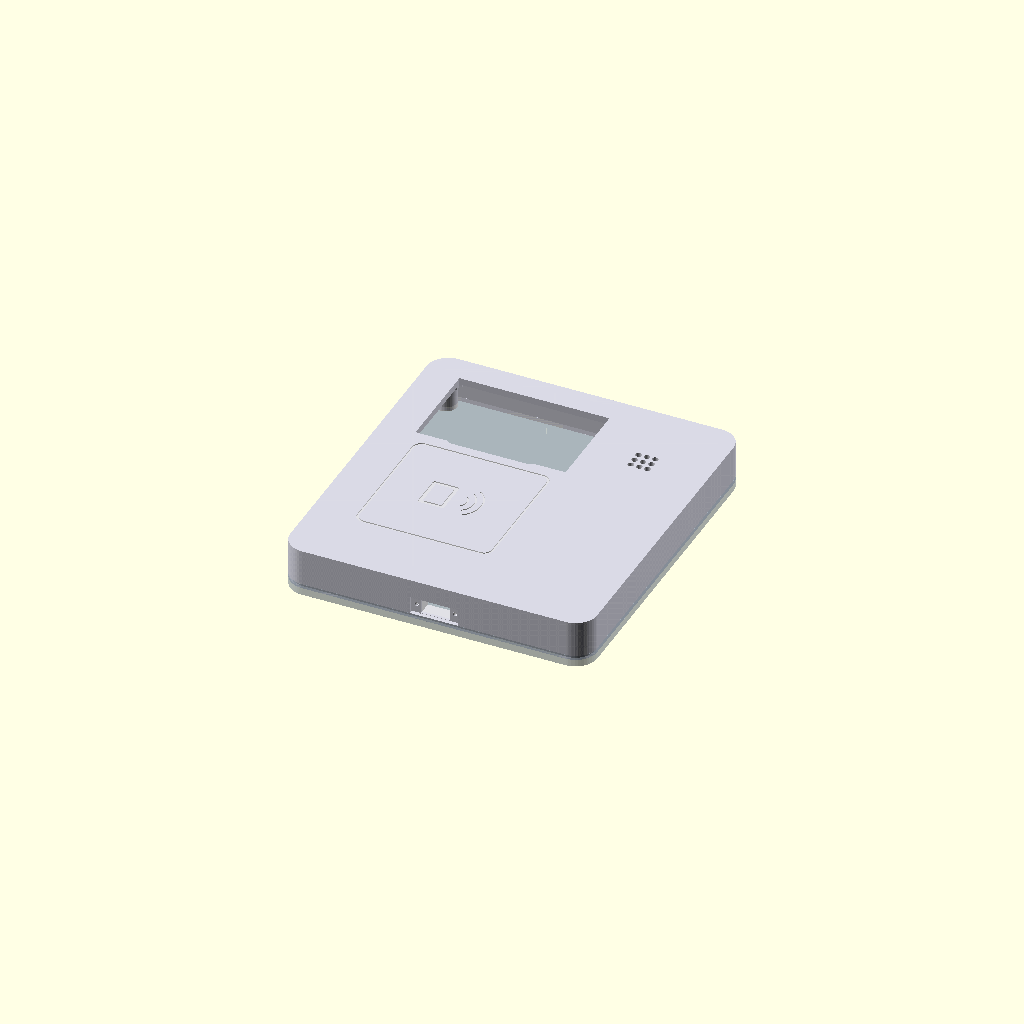
Cell 1: rendered with the file's own defaults.
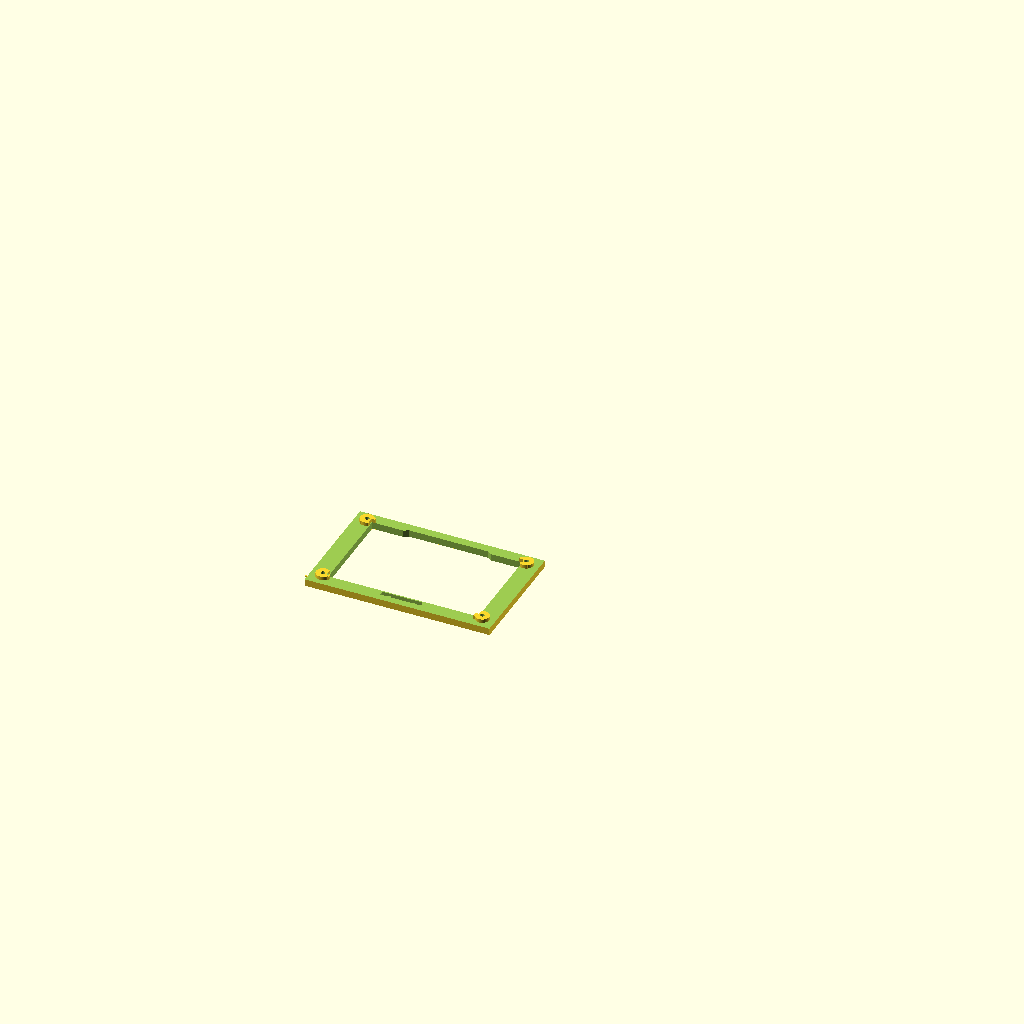
Cell 2 — part set to "oled_fit_test", the other parameters unchanged.
The same orthographic view direction (rotation 55°, 0°, 25°; colour scheme Cornfield) for every cell, with the view re-fitted per cell, so scale and position can differ between cells.
Source of the model, bpi_rfid_timeclock_v8_34_two_piece.scad:
// v8.34: internal blind M2x5 OLED fasteners and outward-facing (into cavity)
// raised 1.2mm version identification; no exterior OLED screw holes.
// RFID TIME CLOCK v8.29: overall depth 20 mm (previously 25 mm).
// Maintains USB-C PCB flush seat and OLED geometry from v8.28.
// v8.27: OLED aperture TOP edge raised 1.0 mm; bottom contour and mounting unchanged.
// v8.24: Caliper width 62.2 mm; 13 mm outer bottom flats, 2.2 mm sloped segments at 30 degrees, centre flat computed.
// v8.23: OLED bottom chamfers begin 13mm inward from each outside horizontal edge; 1mm vertical rise.
// v8.22: OLED bottom chamfers are only 1mm high, not 13mm.
// v8.21: OLED glass measured 62.3 x 39mm, lower chamfers begin 13mm above bottom and bottom flat 40mm. 0.2mm perimeter clearance.
// v8.20: angled OLED edges 1mm inward each; central bottom edge 1mm down.
// v8.19: OLED lower central horizontal edge raised 2mm; 30-degree transitions recalculated.
// v8.17: USB-C external connector opening now matches kid clock 12.2 x 7.0 mm.
// v8.16: two horizontally spaced wall-mount keyholes, both retaining vertically.
// v8.14: trim ALL corner support material to the exact rounded exterior footprint.
// v8.13: wall-rooted corner ramps grow inward layer by layer without floating islands.
// v8.12: compact circular tapered corner bosses retain kid-clock screw geometry.
// v8.11: kid-clock v3.26 lid fastening system: tapered corner mounts, blind stepped pilots and countersunk 3mm cover holes.
// v8.10: match USB-C screw bores to kid-clock v3.26 1.8mm M2 pilot; 16mm spacing preserved.
// v8.8 two-piece adaptation of supplied v8.7 source. Front and cover only.
// v8.18: Both lower OLED 30-degree edges moved inward 2mm, angle unchanged.
// v8.6: align OLED board corner seats and screw holes to same datum; PCB 71.13 x 43.57.
// v8.5: OLED L seats use a symmetric 0.5mm PCB inset; screw holes remain on exact measured centres.
// v8.4: Replace OLED L-shaped spacers with four 1mm-high L-shaped PCB corner seats.
// v8.2: OLED lower slant starts 1.5mm inward on each side, preserving 30deg and 1.6mm height.
// v7.9: OLED M2.5 holes +1.5mm in Y; top-centre solder relief 17x2x2.4mm.
// v7.8: buzzer fins are full-height at the post and taper down to the front skin.
// v7.7: previous buzzer fin orientation (reversed in v7.8).
// v7.4: OLED lower-edge transitions at 30 degrees from horizontal.
// v7.3: Earlier OLED lower-edge transitions were 70 degrees.
// v7.2: 6mm outward extension of RFID engraving beyond the 45mm antenna reference.
// v6.9: Initial OLED lower step transitions used 45-degree ramps.
// v6.7: OLED lower punch-out stepped: central 38mm full height, outer lower corners rise 1.6mm.
// v6.6: OLED PCB 71.25 x 44; raised-glass punch-out 63.4 x 40.6 square.
// v6.5: buzzer posts extend 11 mm from inner front face; front/middle split lowered to retain full length.
// v6.4: front/middle split lowered so buzzer posts remain 10 mm above inner face.
// v6.3: RFID tails match buzzer Z taper (unmirrored kid_gusset).
// v6.0: fix buzzer tail Z taper, broad at front skin; upper tail up, lower tail down.
// v3.0: buzzer retaining holes and clamp updated to 30 mm centre-to-centre.
/* v2.2 reviews kid-clock USB-C PCB mounting cradle and bottom-facing connector port.
   Dimensions match mk-piclock-kids-v3_47-recess-roof-fix-6.scad.
   Verify connector orientation and BPI GPIO wire routing physically.
*/
/*
 BPI-M2 Zero RFID timeclock wall enclosure v8.24
 Units: mm. Parametric, printable starting point, NOT dimensionally verified.
 Assembly: two printable enclosure pieces: integrated front and removable rear cover.
 Select part="front", "back", "assembly", "layout", or "buzzer_clamp".

 Verify physical boards and connector orientations before printing.
 OLED board measured 71.25 x 44 with measured hole pitch 66.5 x 39.5, RC522 nominal 59.44 x 39.89.
 BPI mount reuses proven kid-clock hole spacing and screw pilot geometry.
 OLED hole spacing and 2.9mm glass protrusion measured; OLED centre offset still unverified. RC522 hole centers estimated from supplied dimensioned perspective drawing.
 RC522 standoff height 3.5mm; adjust after measuring components.
*/
$fn = 48;
part = "assembly"; // [front,back,assembly,oled_fit_test,buzzer_clamp,layout]
// v5.9: buzzer M2 posts increased to 10 mm; hole spacing and clamp unchanged.
// v7.6: rear-plate passive ventilation slots aligned with BPI.
// v8.30: exterior USB-C PCB pocket, 1.7mm deep, solid internal support block.
// v5.6: integrate USB-C cradle into the middle-wall print floor, not suspended above it.
// v5.4: kid-clock recessed USB-C PCB pocket and full perimeter support rail.
// v5.1: front OLED skin 2.9 mm, PCB seats directly on inner face for flush glass.
// v5.0: reverse OLED/RC522/buzzer post gusset taper so the broad end joins the skin.
// v4.9: all four BPI posts use identical M2 pilots; removed locating peg.
// v4.8: correct BPI tails to taper toward free end; broad at front skin.
// v4.6: RC522 moved upward 10 mm with its standoffs and front tap-zone marking.
// v4.5: overlapping perimeter skirts reduce light escape at both plate seams.
// v4.4: BPI centre exactly midway between lower buzzer M2 hole and inner bottom wall.
// v3.6: buzzer centre vertically aligned with OLED.
// v3.5: BPI, RC522, OLED gusset tails extend outward horizontally from each PCB centre.
// OLED uses front-installed M2 screws with internal nuts.
// OLED glass protrusion measured at 2.9mm above PCB, plus 0.4mm clearance.
// No touch sensor, recess or touch screw holes.
flat_cap_h = 0;

W = 128;
H = 140;
D = 20; // v8.29 reduced overall depth; physical connector clearance requires checking
corner = 9;
wall = 2.8;
front_skin = 2.9; // OLED glass rises 2.9 mm above its PCB, flush with outside
fit = 0.35;

// Location coordinates (front view: x left/right, y down/up).
oled_y = 38; // preserves 10.25mm top PCB clearance in shorter case
oled_x = -18;
// RC522 is centred under the OLED, leaving a clear wiring corridor.
rfid_x = oled_x;
rfid_y = -18; // raised 10 mm from v4.5; RFID standoffs and front marking follow
// BPI runs vertically below the buzzer, to the right of the RC522.
bpi_x = 38;
bpi_rotation = 90; // Rotate PCB footprint and all four mount positions together
buzzer_x = 37;
buzzer_y = oled_y; // align buzzer centre vertically with OLED centre

// Provisional electronics envelope sizes, editable after measuring parts.
oled_board_w=71.13; oled_board_h=43.57;
// Measured physical OLED glass profile (not its PCB):
// 13mm outer lower flats; 2.2mm sloped lengths at 30 degrees;
// central lower flat is derived, not guessed.
oled_glass_w = 62.2;
oled_glass_h = 39;
oled_outer_flat_w = 13;
oled_slope_length = 2.2;
oled_slope_angle = 30;
oled_slope_run = oled_slope_length*cos(oled_slope_angle);
oled_glass_chamfer_h = oled_slope_length*sin(oled_slope_angle); // 1.1mm vertical
oled_glass_bottom_flat_w = oled_glass_w - 2*(oled_outer_flat_w + oled_slope_run); // ~32.39mm
oled_glass_clearance = 0.2; // XY clearance per edge
oled_view_w = oled_glass_w + 2*oled_glass_clearance;
oled_view_h = oled_glass_h + 2*oled_glass_clearance;
oled_view_bottom_flat_w = oled_glass_bottom_flat_w + 2*oled_glass_clearance;
oled_view_chamfer_h = oled_glass_chamfer_h;
oled_opening_top_extra = 1.0; // adds clearance ONLY above the glass
assert(oled_glass_bottom_flat_w > 0, "OLED profile exceeds total glass width");
rfid_board_w=59.44; rfid_board_h=39.89;
// Narrow, shallow engraved RFID tap-zone outline extended 6mm outside the 45mm reference.
// No through-cut: maintains front plastic above the antenna.
rfid_tap_zone_w = 45;
rfid_tap_zone_h = 45;
rfid_art_margin = 6; // outward extension from nominal 45mm antenna area
rfid_mark_w = rfid_tap_zone_w+2*rfid_art_margin;
rfid_mark_h = rfid_tap_zone_h+2*rfid_art_margin;
rfid_mark_radius = 4;
rfid_mark_line = 0.9;       // FDM-friendly narrow line, ~2 lines on a 0.4 mm nozzle
rfid_mark_depth = 0.45;    // shallow engraving; no support required

bpi_board_w=65; bpi_board_h=30;

// BPI mounting geometry reused from kid-clock case
// Board: 65x30, holes measured from bottom-left: (3.5,3.5), (61.5,3.5),
// (3.5,26.5), (61.5,26.5). Centers = 58x23 mm.
bpi_holes = [[3.5,3.5],[61.5,3.5],[3.5,26.5],[61.5,26.5]];
bpi_standoff_h = 6;
bpi_standoff_od = 5.8;
bpi_standoff_pilot_d = 1.8;
fdm_layer_h = 0.24; // kid-clock rounded tapered-gusset tip
bpi_gusset_h = 4.5;
bpi_gusset_w = 1.6;
bpi_gusset_len = 6;

// RC522 measured mounting pattern (October 2026).
// 34.5mm row near IC (bottom), 25mm opposite row (top), 37.5mm between row centres.
// Both rows centred on PCB X axis. Narrow row is at PCB top in this layout.
// The board-edge placement is centred provisionally; physical verification advised.
rfid_near_ic_span = 34.5;
rfid_far_ic_span = 25.0;
rfid_row_span = 37.5;
rfid_row_y_top = (rfid_board_h - rfid_row_span)/2;
rfid_row_y_bottom = (rfid_board_h + rfid_row_span)/2;
rfid_holes_from_top_left = [
    [(rfid_board_w-rfid_far_ic_span)/2, rfid_row_y_top],
    [(rfid_board_w+rfid_far_ic_span)/2, rfid_row_y_top],
    [(rfid_board_w-rfid_near_ic_span)/2, rfid_row_y_bottom],
    [(rfid_board_w+rfid_near_ic_span)/2, rfid_row_y_bottom]
];
// Convert PCB upper-left X-right/Y-down coordinates to enclosure XY.
function rfid_xy(p) = [rfid_x+p[0]-rfid_board_w/2, rfid_y+rfid_board_h/2-p[1]];
// Convert a PCB hole measured from its bottom-left into the enclosure XY,
// rotating around PCB centre. Rotation is applied equally to the preview.
function bpi_xy(p) = [
    bpi_x + (p[0]-bpi_board_w/2)*cos(bpi_rotation) - (p[1]-bpi_board_h/2)*sin(bpi_rotation),
    bpi_y + (p[0]-bpi_board_w/2)*sin(bpi_rotation) + (p[1]-bpi_board_h/2)*cos(bpi_rotation)
];

// SSD1309 mounting-hole spacing measured by owner (X=66.5, Y=39.5 mm).
// Assumes symmetrical placement about display PCB centre; verify PCB centre offset.
oled_corner_seat_h = 1.5; // same PCB support plane as internal M2 screw bosses
oled_fit_fudge = 0.5; // edge clearance, same at all four corners
// One common PCB/hole datum: preserves the measured +1.5mm hole shift.

oled_corner_leg_x = 5.0;
oled_corner_leg_y = 4.0;
oled_corner_leg_width = 1.1;
oled_hole_y_shift = 1.5; // preserved mounting datum shift
oled_pcb_y = oled_y + oled_hole_y_shift;
oled_solder_relief_w = 17;
oled_solder_relief_h = 2;
oled_solder_relief_depth = 2.4; // from rear/inside surface into front skin
oled_solder_relief_y = oled_pcb_y + oled_board_h/2 - oled_solder_relief_h/2;
oled_hole_span_x = 66.5; // measured centre-to-centre, October 2026
 oled_hole_span_y = 39.5; // measured centre-to-centre, October 2026
module_post_d = 5.8;
// OLED attaches from the open back using four M2 x 5mm self-tapping screws.
// Preserve the measured four mounting centres and seat the PCB on 1.5mm
// internal supports. The window and PCB XY position are unchanged.
// A typical 1.6mm PCB leaves 3.4mm of the 5mm screw in the pilot.
// The blind hole stops >=0.5mm short of the outer face.
oled_glass_protrusion_h = 2.9;
module_post_height = 0;
oled_screw_length = 5.0;
oled_pcb_thickness_nominal = 1.6;
oled_mount_boss_d = 5.8;
oled_mount_boss_h = oled_corner_seat_h;
oled_mount_pilot_d = 1.8;
oled_mount_pilot_depth = oled_screw_length - oled_pcb_thickness_nominal + 0.1;
assert(oled_mount_pilot_depth <= oled_mount_boss_h+front_skin-0.5,
       "OLED M2 pilot must not break through front face");
rfid_standoff_h = 3.5; // RC522 standoff height (unchanged)
module_pilot_d = 1.8; // M2 self tapping, matched kid-clock
buzzer_diameter = 22.6; // confirm buzzer dimensions before print
buzzer_ring_h = 5; // circular locating surround height measured from inner front face
buzzer_mount_span = 30; // measured centre-to-centre M2 spacing
bpi_y = ((buzzer_y - buzzer_mount_span/2) + (-H/2 + wall))/2; // midpoint of lower buzzer screw and inside bottom wall
buzzer_post_h = 10; // 10 mm above inside front face; both M2 posts

// USB-C breakout: board mounted VERTICALLY in XZ, socket faces DOWN (-Y).
// Front of clock is +Z; rear (wall) is -Z. No connector points toward wall.
// Board envelope and mounting pattern follow kid-clock USB-C breakout.
usb_c_panel_w = 20;       // Kid-clock USB-C PCB width
usb_c_panel_h = 7;        // Kid-clock PCB height in upright XZ plane
usb_c_panel_depth = 2.2; // Historical kid-clock pocket dimension (reference)
usb_c_pcb_thickness = 1.7; // PCB is recessed INTO the OUTSIDE bottom face
usb_c_recess_fudge = 0.25;
usb_c_hole_span = 16;
usb_c_mount_pilot_d = 1.8;
usb_c_screw_clearance_d = 1.8;
usb_c_face_recess_d = 0;
usb_c_face_fudge = 0.4;
usb_c_support_rail_w = 1.4;
usb_c_support_end_w = 1.4;
usb_c_support_rail_h = 5.0;
usb_c_header_cutout_w = 12.2;
usb_c_port_h = 7.0;
usb_c_x = 0;
usb_c_z = 8.5;
usb_c_wall_outer_y = -H/2;
usb_c_wall_inner_y = usb_c_wall_outer_y + wall;
// Board is inserted FROM OUTSIDE. Its visible face is flush at the outer wall.
// The pocket floor is 1.7mm INSIDE that outer face, NOT inside the housing.
usb_c_mount_y = usb_c_wall_outer_y + usb_c_pcb_thickness;
usb_c_block_inside = 5.0; // solid reinforcement protruding into case behind wall
usb_c_block_end_y = usb_c_wall_inner_y + usb_c_block_inside;
usb_c_pilot_depth = 5.0; // blind pilot from recessed PCB seat into solid block
usb_c_port_z = usb_c_z - usb_c_port_h/2;

module rounded2(w,h,r){
    offset(r=r) square([w-2*r,h-2*r],center=true);
}
module rr(w,h,z,r){linear_extrude(height=z) rounded2(w,h,r);}
// The wider-spaced hole row is the bottom reference edge of the 45mm antenna square.
// The square extends upwards from that row; the RC522 screw mounts do not move.
rfid_wide_hole_y = rfid_xy(rfid_holes_from_top_left[2])[1];
rfid_mark_centre_y = rfid_wide_hole_y + rfid_tap_zone_h/2;
// Engraved RFID/card symbol, centred inside the enlarged outline.
// All features are solid 2D strokes cut 0.45 mm into the exterior surface.
rfid_icon_line = 0.65;
rfid_icon_card_w = 11;
rfid_icon_card_h = 15;
module rfid_icon_arc(r,th,a0,a1){
    steps = 28;
    polygon(points=concat(
        [for(i=[0:steps]) [(r+th/2)*cos(a0+(a1-a0)*i/steps),
                              (r+th/2)*sin(a0+(a1-a0)*i/steps)]],
        [for(i=[steps:-1:0]) [(r-th/2)*cos(a0+(a1-a0)*i/steps),
                                (r-th/2)*sin(a0+(a1-a0)*i/steps)]]));
}
module rfid_icon_2d(){
    // Small contactless card on left, three outward-facing radio waves on right.
    translate([-6,0]) difference(){
        offset(r=1) square([rfid_icon_card_w-2,rfid_icon_card_h-2],center=true);
        offset(r=0.05) square([rfid_icon_card_w-2-2*rfid_icon_line,
                               rfid_icon_card_h-2-2*rfid_icon_line],center=true);
    }
    for(r=[4,7,10])
        translate([2,0]) rfid_icon_arc(r,rfid_icon_line,-55,55);
}
module rfid_mark(){
    // Recessed 57mm outline centred on nominal 45mm antenna square.
    // 6mm extension beyond each edge of that reference area.
    translate([rfid_x,rfid_mark_centre_y,D-rfid_mark_depth])
        linear_extrude(height=rfid_mark_depth+0.10)
            difference(){
                rounded2(rfid_mark_w,rfid_mark_h,rfid_mark_radius);
                rounded2(rfid_mark_w-2*rfid_mark_line,
                         rfid_mark_h-2*rfid_mark_line,
                         rfid_mark_radius-rfid_mark_line);
            }
}

// Three bottom flats and two 30-degree transitions. The 0.2mm perimeter
// allowance is added to outer silhouette without changing feature lengths.
module oled_stepped_window_cut() {
    x0 = oled_x - oled_view_w/2;
    x1 = oled_x + oled_view_w/2;
    y0 = oled_y - oled_view_h/2;
    y1 = oled_y + oled_view_h/2 + oled_opening_top_extra;
    z0 = D - front_skin - 0.1;
    depth = front_skin + flat_cap_h + 0.4;
    left_start = x0 + oled_outer_flat_w;
    left_centre = left_start + oled_slope_run;
    right_start = x1 - oled_outer_flat_w;
    right_centre = right_start - oled_slope_run;
    translate([0,0,z0])
        linear_extrude(height=depth)
            polygon(points=[
                [x0,y1], [x1,y1],
                [x1,y0+oled_view_chamfer_h],
                [right_start,y0+oled_view_chamfer_h],
                [right_centre,y0],
                [left_centre,y0],
                [left_start,y0+oled_view_chamfer_h],
                [x0,y0+oled_view_chamfer_h]
            ]);
}

// Four PCB-corner L seats, 1mm tall, following measured 71.13 x 43.57mm board.
// The same 0.5mm inward fudge is applied on every PCB edge.
// PCB corners and mounting holes share a centre datum at oled_pcb_y.
// The requested +1.5mm shift is retained for the complete PCB mounting pattern.
// Each L stays inside the PCB footprint, at the outer corner. The narrow
// strips leave the raised glass cutout and top-centre solder relief open.
module oled_l_corner_seat(sx, sy) {
    // Equal offsets from the same PCB datum used for the hole pattern.
    px = oled_x + sx*(oled_board_w/2 - oled_fit_fudge);
    py = oled_pcb_y + sy*(oled_board_h/2 - oled_fit_fudge);
    translate([px,py,D-front_skin-oled_corner_seat_h])
        union() {
            translate([sx < 0 ? 0 : -oled_corner_leg_x,
                       sy < 0 ? 0 : -oled_corner_leg_width, 0])
                cube([oled_corner_leg_x,oled_corner_leg_width,oled_corner_seat_h]);
            translate([sx < 0 ? 0 : -oled_corner_leg_width,
                       sy < 0 ? 0 : -oled_corner_leg_y, 0])
                cube([oled_corner_leg_width,oled_corner_leg_y,oled_corner_seat_h]);
        }
}

// Kid-clock-style half-moon OLED screw seats.
// The opening-side arc is relieved against the exact OLED glass silhouette.
// Screw centres, M2 pilots, and PCB support plane remain unchanged.
// The relief extends through the boss only, never through the outer face.
oled_boss_glass_clearance = 0.30;
module oled_glass_profile_2d() {
    x0 = oled_x - oled_view_w/2;
    x1 = oled_x + oled_view_w/2;
    y0 = oled_y - oled_view_h/2;
    y1 = oled_y + oled_view_h/2 + oled_opening_top_extra;
    ls = x0 + oled_outer_flat_w;
    lc = ls + oled_slope_run;
    rs = x1 - oled_outer_flat_w;
    rc = rs - oled_slope_run;
    polygon([[x0,y1],[x1,y1],[x1,y0+oled_view_chamfer_h],
             [rs,y0+oled_view_chamfer_h],[rc,y0],
             [lc,y0],[ls,y0+oled_view_chamfer_h],
             [x0,y0+oled_view_chamfer_h]]);
}
module oled_half_moon_mount(cx,cy) {
    translate([0,0,D-front_skin-oled_mount_boss_h])
        linear_extrude(height=oled_mount_boss_h+0.02)
            difference() {
                translate([cx,cy]) circle(d=oled_mount_boss_d);
                offset(delta=oled_boss_glass_clearance) oled_glass_profile_2d();
            }
}

// Face up: front outer surface at z=D; open back at z=0.
module front_shell(){
    difference(){
        union(){
            // Outer shell, relieved from the rear
            difference(){
                rr(W,H,D,corner);
                translate([0,0,-0.1]) rr(W-2*wall,H-2*wall,D-front_skin+0.1,corner-wall);
            }
            // Flat-cap disabled.
            // BPI M2 mounts on the inner face, accessible from the open back
            bpi_mounts();
            usb_c_cradle();
            // Four symmetric 0.5mm-inset L seats support PCB corners and provide 1mm
            // solder clearance; no separate hardware or L-shaped pads.
            for(x=[-1,1],y=[-1,1]) {
                oled_l_corner_seat(x,y);
                // Half-moon screw seat: opening-side material removed, screw enters inside.
                oled_half_moon_mount(
                    oled_x+x*oled_hole_span_x/2,
                    oled_pcb_y+y*oled_hole_span_y/2);
            }
            // RC522: four short M2 standoffs; antenna faces front wall
            for(p=rfid_holes_from_top_left)
                translate([rfid_xy(p)[0],rfid_xy(p)[1],
                           D-front_skin-rfid_standoff_h])
                    kid_post(rfid_standoff_h,module_post_d,2.0, rfid_xy(p)[0] < rfid_x ? 180 : 0);
            // Buzzer: two screw posts plus a separate printed retaining bridge
            for(y=[-1,1])
                translate([buzzer_x,buzzer_y+y*buzzer_mount_span/2,
                           D-front_skin-buzzer_post_h])
                    buzzer_post(buzzer_post_h,5.8,3.0,y < 0 ? 270 : 90);
            // Raised circular buzzer positioning lip, not a solid block
            translate([buzzer_x,buzzer_y,D-front_skin-buzzer_ring_h])
                difference(){
                    cylinder(h=buzzer_ring_h,d=buzzer_diameter+2.2);
                    translate([0,0,-0.1]) cylinder(h=buzzer_ring_h+0.2,d=buzzer_diameter+0.4);
                }

        }
        // Visible RFID tap-zone outline, shallow recessed engraving.
        rfid_mark();
        translate([rfid_x,rfid_mark_centre_y,D-rfid_mark_depth])
            linear_extrude(height=rfid_mark_depth+0.10) rfid_icon_2d();
        // Window
        oled_stepped_window_cut();
        // Buzzer vents
        for(x=[-1:1],y=[-1:1])
            translate([buzzer_x+x*3.5,buzzer_y+y*3.5,D-front_skin-0.1]) cylinder(h=front_skin+flat_cap_h+0.4,d=2.6);
        // Rear-face pocket for raised solder joints at top centre of OLED PCB.
        // The 1mm L seats also separate PCB solder from this face.
        // Stop 0.5mm short of outside face (2.9mm skin - 2.4mm pocket).
        translate([oled_x-oled_solder_relief_w/2,
                   oled_solder_relief_y-oled_solder_relief_h/2,
                   D-front_skin-0.01])
            cube([oled_solder_relief_w,oled_solder_relief_h,
                  oled_solder_relief_depth+0.01]);
        // Four INTERNAL blind M2 pilots, same PCB centre positions.
        // Exterior face remains unpierced. Designed for M2 x 5mm screws.
        for(x=[-1,1],y=[-1,1]) {
            translate([oled_x+x*oled_hole_span_x/2,
                       oled_pcb_y+y*oled_hole_span_y/2,
                       D-front_skin-oled_mount_boss_h-0.05])
                cylinder(h=oled_mount_pilot_depth+0.05,
                         d=oled_mount_pilot_d);
        }
        // RC522 blind M2 pilots, from open back through posts only.
        // Do not pierce the outer RFID-facing wall.
        for(p=rfid_holes_from_top_left)
            translate([rfid_xy(p)[0],rfid_xy(p)[1],
                       D-front_skin-rfid_standoff_h-0.05])
                cylinder(h=rfid_standoff_h+1.45,d=module_pilot_d);
        for(y=[-1,1])
            translate([buzzer_x,buzzer_y+y*buzzer_mount_span/2,
                       D-front_skin-buzzer_post_h-0.05])
                cylinder(h=buzzer_post_h-0.9,d=module_pilot_d);
        // Downward USB-C breakout, bottom wall exit and blind M2 supports.
        usb_c_port_opening();
        usb_c_cradle_voids();
    }
}

// USB-C breakout PCB sits in a shallow pocket in the EXTERIOR bottom wall.
// Behind that pocket is a solid internal strengthening block, tied to the
// bottom wall and growing continuously from the front face during printing.
module usb_c_cradle(){
    block_w = usb_c_panel_w + 2*usb_c_support_end_w;
    translate([usb_c_x-block_w/2,
               usb_c_wall_inner_y-0.25,
               split_back_z])
        cube([block_w,
              usb_c_block_end_y-(usb_c_wall_inner_y-0.25),
              D-front_skin-split_back_z]);
}
module usb_c_cradle_voids(){
    // EXTERIOR pocket: remove exactly the PCB thickness from the outside
    // surface inward. PCB sits flush with the case bottom, NOT inside face.
    translate([usb_c_x-(usb_c_panel_w+usb_c_recess_fudge)/2,
               usb_c_wall_outer_y-0.1,
               usb_c_z-(usb_c_panel_h+usb_c_recess_fudge)/2])
        cube([usb_c_panel_w+usb_c_recess_fudge,
              usb_c_pcb_thickness+0.1,
              usb_c_panel_h+usb_c_recess_fudge]);

    // Blind M2 pilots from EXTERIOR PCB pocket floor into solid wall/block.
    for(dx=[-usb_c_hole_span/2,usb_c_hole_span/2])
        translate([usb_c_x+dx,usb_c_mount_y-0.02,usb_c_z])
            rotate([-90,0,0])
                cylinder(h=usb_c_pilot_depth+0.02,
                         d=usb_c_screw_clearance_d);
}
module usb_c_port_opening(){
    // Connector body passage is independent of the external PCB seating pocket.
    translate([usb_c_x-usb_c_header_cutout_w/2,
               usb_c_wall_outer_y-0.2,usb_c_port_z])
        cube([usb_c_header_cutout_w,
              usb_c_block_end_y-usb_c_wall_outer_y+0.4,
              usb_c_port_h]);
}

// Kid-clock v3.47 support concept: rounded hull taper, not rectangular ribs.
// Supports extend toward the inner face and never below the open-back datum.
module kid_gusset(h, length, width, angle){
    rotate([0,0,angle]) hull(){
        cylinder(h=h, d=width, $fn=24);
        translate([length,0,h-fdm_layer_h])
            cylinder(h=fdm_layer_h,d=width,$fn=24);
    }
}
// Tail starts near post centre and points in the specified XY direction.
// For PCB mounts use angle=180 on the left and angle=0 on the right.
module kid_post(h, od, fin_length=3, angle=0){
    union(){
        cylinder(h=h,d=od);
        // Identical Z orientation to buzzer support tails.
        kid_gusset(h,od/2-0.5+fin_length,1.6,angle);
    }
}
// Buzzer gussets: full height at the standoff and tapered toward the skin
// at the outward tail. Local z=0 is the free screw end; z=h is the skin.
module buzzer_post(h, od, fin_length=3, angle=0){
    fin_w = 1.6;
    fin_run = od/2-0.5+fin_length;
    union(){
        cylinder(h=h,d=od);
        rotate([0,0,angle]) hull(){
            // Broad/high end attached to the post.
            cylinder(h=h,d=fin_w,$fn=24);
            // Small foot of the tail is attached directly to the skin.
            translate([fin_run,0,h-fdm_layer_h])
                cylinder(h=fdm_layer_h,d=fin_w,$fn=24);
        }
    }
}
module bpi_mounts(){
    // Four identical M2 self-tapping pilot posts (no locating peg).
    // Same 58 x 23 hole centres, OD 5.8, height 6, tapered rounded fins.
    base_z = D-front_skin-bpi_standoff_h;
    for(i=[0:3]) {
        hx = bpi_xy(bpi_holes[i])[0];
        hy = bpi_xy(bpi_holes[i])[1];
        // Outward from the rotated BPI centre in enclosure X.
        angle = hx < bpi_x ? 180 : 0;
        translate([hx,hy,base_z]) {
            difference(){
                union(){
                    cylinder(h=bpi_standoff_h,d=bpi_standoff_od);
                    // Wide against the front skin, taper toward the free end.
                    // The outer tail stays at skin height, not standoff-tip height.
                    translate([0,0,bpi_standoff_h-bpi_gusset_h])
                        kid_gusset(bpi_gusset_h, bpi_gusset_len,
                                   bpi_gusset_w, angle);
                }
                translate([0,0,-0.05])
                    cylinder(h=5.3,d=bpi_standoff_pilot_d);
            }
        }
    }
}
// The buzzer has no guaranteed mounting holes; screw this bridge onto
// its two M2 standoffs to hold the round housing in the recess.
module buzzer_clamp(){
    difference(){
        union(){
            hull(){
                for(y=[-buzzer_mount_span/2,buzzer_mount_span/2])
                    translate([0,y,0]) cylinder(h=2.4,d=7.5);
            }
        }
        for(y=[-buzzer_mount_span/2,buzzer_mount_span/2])
            translate([0,y,-0.1]) cylinder(h=2.6,d=2.3); // M2 clearance
    }
}
module layout(){
    color([0.75,0.75,0.75,0.35]) front_shell();
    color([0.1,0.15,0.8,0.8]) translate([oled_x,oled_pcb_y,D-front_skin-0.8])
        cube([oled_board_w,oled_board_h,1.6],center=true);
    // Glass height preview: glass extends into the window to the outer surface.
    // This is only a Z-height envelope, not a measured XY glass footprint.
    color([0.05,0.05,0.05,0.6])
        translate([oled_x,oled_y,D-front_skin])
            linear_extrude(height=oled_glass_protrusion_h)
                polygon(points=[
                    [-oled_glass_w/2, oled_glass_h/2],
                    [ oled_glass_w/2, oled_glass_h/2],
                    [ oled_glass_w/2, -oled_glass_h/2 + oled_glass_chamfer_h],
                    [ oled_glass_w/2 - oled_outer_flat_w, -oled_glass_h/2 + oled_glass_chamfer_h],
                    [ oled_glass_bottom_flat_w/2, -oled_glass_h/2],
                    [-oled_glass_bottom_flat_w/2, -oled_glass_h/2],
                    [-oled_glass_w/2 + oled_outer_flat_w, -oled_glass_h/2 + oled_glass_chamfer_h],
                    [-oled_glass_w/2, -oled_glass_h/2 + oled_glass_chamfer_h]
                ]);
    color([0,0.25,0.9,0.8]) translate([rfid_x,rfid_y,D-front_skin-rfid_standoff_h-0.8]) cube([rfid_board_w,rfid_board_h,1.6],center=true);
    color([0,0.55,0.2,0.8]) translate([bpi_x,bpi_y,D-front_skin-bpi_standoff_h-0.8]) rotate([0,0,bpi_rotation]) cube([bpi_board_w,bpi_board_h,1.6],center=true);
    color([0.85,0.5,0.10,0.9]) translate([usb_c_x,usb_c_wall_outer_y+usb_c_pcb_thickness/2,usb_c_z]) cube([usb_c_panel_w,usb_c_pcb_thickness,usb_c_panel_h],center=true);
}

// v8.8 two-piece conversion: integrated middle wall, four removable-cover screws.
// Original v8.7 electronics geometry retained; physical connector clearance must be tested.
split_back_z=3.0; // rear cover thickness; continuous front shell begins at this datum
// Keep USB-C support clear of rear seam relief.
assert(usb_c_z - (usb_c_panel_h+usb_c_face_fudge)/2 >= split_back_z + seam_overlap_h - 0.01, "USB-C face recess enters rear seam");

// One overlapping rear-cover light-baffle seam.
// Each plate has an inward-facing rim at the OUTER edge that overlaps a
// matching reduced-width section of the middle wall.
// Clearance is radial (per side), not diametral.
seam_overlap_h = 1.8;
seam_skirt_w = 1.15;
seam_clearance = 0.25;
// Middle wall has at least 1.40mm of material under the stepped joint.
assert(wall > seam_skirt_w + seam_clearance + 1.0);

module edge_skirt(h) {
    difference() {
        rr(W,H,h,corner);
        translate([0,0,-0.1])
            rr(W-2*seam_skirt_w,H-2*seam_skirt_w,h+0.2,
                corner-seam_skirt_w);
    }
}

// Remove ONLY the outside portion of the middle-wall perimeter at the ends.
// The inner web is left continuous: no through seam or light path.
module outer_seam_relief(z0) {
    translate([0,0,z0])
        difference() {
            rr(W+0.2,H+0.2,seam_overlap_h+0.02,corner+0.1);
            translate([0,0,-0.1])
                rr(W-2*(seam_skirt_w+seam_clearance),
                   H-2*(seam_skirt_w+seam_clearance),
                   seam_overlap_h+0.22,
                   corner-seam_skirt_w-seam_clearance);
        }
}


// v8.11: exact kid-clock v3.26 fastening dimensions and mirrored mount concept.
// The rear cover is at z=0..3; the kid-clock mounts are mirrored in Z so
// the broad screw-engagement end sits against that cover, tapering into the
// front shell. Corner fastener XY coordinates retain the original 7mm margin.
rear_screw_x = W/2 - 7.0;
rear_screw_y = H/2 - 7.0;
rear_screw_pass_d = 3.0;       // kid lid_screw_d
rear_head_d = 6.8;             // kid lid_screw_head_d
rear_head_recess = 1.8;        // kid lid_screw_head_recess_h
rear_screw_pilot_d = 2.65;     // kid lid_mount_pilot_d
rear_pilot_entry_d = 3.05;     // kid lid_mount_pilot_entry_d
rear_pilot_entry_h = 2.2;      // kid lid_mount_pilot_entry_h
rear_pilot_depth = 10.0;       // kid lid_mount_blind_pilot_depth
rear_mount_top_h = 3.4;        // kid lid_mount_top_h (nearest cover)
rear_mount_grow_h = 5.5;      // kid lid_mount_grow_h
rear_mount_base_reach = 1.2;   // kid lid_mount_base_reach
rear_mount_wall_overlap = 0.55;
rear_mount_inner_extra = 3.5;
rear_mount_reach_scale = 1.30;
rear_mount_hull_slice_h = 0.25;

// Support-free fastener structure in front-face-down printing orientation.
// Z=D is the build plate; the corner bosses grow into the enclosure as Z decreases.
// Start from BOTH perimeter walls near the inside front face, then grow a
// continuous 45-degree ramp to the full-diameter screw boss. At 0.24mm/layer
// inward horizontal growth stays <= 0.24mm per layer (no unsupported islands).
// At and below the pilot's blind end the boss remains full diameter.
rear_boss_d = 9.5;
rear_ramp_start_z = D-front_skin-0.2;
rear_ramp_full_z = split_back_z+rear_pilot_depth; // z=13; keep 10mm screw purchase
rear_ramp_wall_anchor_w = 1.2;
rear_ramp_slab_h = 0.28;
rear_mount_end_z = rear_ramp_start_z;
assert(rear_ramp_start_z-rear_ramp_full_z >= 3.5,
       "Corner ramp too steep for support-free face-down printing");
assert(rear_boss_d/2 > 7.0-wall+0.5,
       "Boss must overlap the inner walls");

module rear_corner_mount(sx,sy){
    cx = sx*rear_screw_x;
    cy = sy*rear_screw_y;
    // A full-size pilot sleeve nearest the rear cover, joined to both walls.
    translate([cx,cy,split_back_z])
        cylinder(d=rear_boss_d,h=rear_ramp_full_z-split_back_z+0.15);
    // At the first printed layers, the two short rails lie INSIDE the walls.
    // Their hull makes a smoothly growing corner bridge into the screw sleeve.
    // Keep anchors inside the perimeter wall's solid cross-section.
    hull(){
        translate([cx,cy,rear_ramp_full_z-0.14])
            cylinder(d=rear_boss_d,h=rear_ramp_slab_h);
        translate([sx*(W/2-wall/2),cy,rear_ramp_start_z-0.14])
            cube([wall+0.2,rear_ramp_wall_anchor_w,rear_ramp_slab_h],center=true);
        translate([cx,sy*(H/2-wall/2),rear_ramp_start_z-0.14])
            cube([rear_ramp_wall_anchor_w,wall+0.2,rear_ramp_slab_h],center=true);
    }
}
module rear_fastener_bosses(){
    for(sx=[-1,1],sy=[-1,1]) rear_corner_mount(sx,sy);
}
// Raised build identification on the inside face, beside the RC522 antenna.
// Rotated so the version reads vertically when looking into the open housing.
// Base overlaps the face slightly to ensure one printable solid.
case_version = "v8.34";
case_version_label = str("RFID ", case_version);
case_version_size = 3.6; // thicker print strokes
case_version_height = 1.2; // raised INTO the cavity, not buried in face
case_version_x = 17.5; // beside right edge of RFID PCB; clear of BPI mounting footprint
case_version_y = rfid_y;
module interior_version_mark(){
    translate([case_version_x,case_version_y,D-front_skin+0.08])
        mirror([0,0,1])
            linear_extrude(height=case_version_height+0.08)
                rotate([0,0,90])
                mirror([1,0,0]) // readable from the open rear of the enclosure
                    text(case_version_label,size=case_version_size,
                     halign="center",valign="center",font="Liberation Sans:style=Bold");
}

module front_plate(){
    difference(){
        union(){
            intersection(){
                front_shell();
                translate([-W,-H,split_back_z])
                    cube([2*W,2*H,D-split_back_z+0.1]);
            }
            // Limit only new corner ramps/sleeves to the exact external
            // rounded footprint. No material can extend beyond the corners.
            intersection(){
                rear_fastener_bosses();
                translate([0,0,split_back_z])
                    rr(W,H,D-split_back_z,corner);
            }
            interior_version_mark();
        }
        outer_seam_relief(split_back_z);
        // Kid-clock stepped blind pilots: 3.05mm entry for 2.2mm, then
        // 2.65mm pilot through a total 10mm depth, leaving solid material.
        for (x=[-rear_screw_x,rear_screw_x],y=[-rear_screw_y,rear_screw_y]) {
            translate([x,y,split_back_z-0.01])
                cylinder(d=rear_screw_pilot_d,h=rear_pilot_depth+0.02);
            translate([x,y,split_back_z-0.01])
                cylinder(d=rear_pilot_entry_d,h=rear_pilot_entry_h+0.02);
        }
    }
}
// Passive ventilation behind the vertically mounted BPI.
// Slots are cut through the rear plate only. No vent touches the perimeter
// light-baffle lip; keep all positions tied to the BPI placement.
rear_vent_count = 5;
rear_vent_width = 2.6;
rear_vent_length = 43;
rear_vent_pitch = 6;
rear_vent_corner_r = 1.2;

module rear_bpi_vents(){
    for (i=[0:rear_vent_count-1]) {
        translate([bpi_x + (i-(rear_vent_count-1)/2)*rear_vent_pitch,
                   bpi_y, -0.1])
            linear_extrude(height=split_back_z+0.2)
                offset(r=rear_vent_corner_r)
                    square([rear_vent_width-2*rear_vent_corner_r,
                            rear_vent_length-2*rear_vent_corner_r],center=true);
    }
}

// Two wall screw keyholes. Mounting screws remain fixed in the wall;
// slide enclosure DOWN so the screw shanks engage the upper, narrow slots.
// Dimensioned for common pan-head wall screws; verify chosen screw heads.
wall_mount_x = [-40,40];  // 80mm horizontal screw spacing
wall_mount_y = 10;        // level mounting line, clear of BPI vents
wall_mount_head_d = 8.0;  // clearance for wall screw head
wall_mount_shank_d = 4.3; // clearance for screw shank
wall_mount_travel = 9.0;  // upwards from large entry to retained position
assert(wall_mount_head_d > wall_mount_shank_d);
assert(max(wall_mount_x)+wall_mount_head_d/2 < W/2-wall-1);
assert(wall_mount_y+wall_mount_travel+wall_mount_shank_d/2 < H/2-wall-1);
module rear_wall_keyholes(){
    for (x = wall_mount_x) {
        // Large entry is below the final screw position so the case drops
        // down onto the fixed screws. Cut is through rear cover only.
        translate([x,wall_mount_y,-0.1])
            cylinder(d=wall_mount_head_d,h=split_back_z+0.2);
        translate([x-wall_mount_shank_d/2,wall_mount_y,-0.1])
            cube([wall_mount_shank_d,wall_mount_travel,split_back_z+0.2]);
        translate([x,wall_mount_y+wall_mount_travel,-0.1])
            cylinder(d=wall_mount_shank_d,h=split_back_z+0.2);
    }
}

module rear_plate(){
    difference(){
        union(){
            rr(W,H,split_back_z,corner);
            // Rear skirt rises over the BOTTOM of the middle-wall step.
            translate([0,0,split_back_z]) edge_skirt(seam_overlap_h);
        }
        rear_bpi_vents();
        rear_wall_keyholes();
        for (x=[-rear_screw_x,rear_screw_x],y=[-rear_screw_y,rear_screw_y]) {
            translate([x,y,-0.1]) cylinder(d=rear_screw_pass_d,h=split_back_z+0.2);
            // Matching kid-clock tapered countersink, flush at the outer face
            // (external rear surface is z=0 rather than kid lid z=lid_t).
            translate([x,y,-0.1])
                cylinder(d1=rear_head_d,d2=rear_screw_pass_d,
                         h=rear_head_recess+0.1);
        }
    }
}
module assembly(){
    color([0.85,0.85,0.9,0.8]) front_plate();
    color([0.6,0.65,0.7,0.6]) rear_plate();
}

// A small print coupon using the EXACT production front-plate OLED profile.
// Includes the corner PCB seats, four mounting holes and solder relief.
// Front face is oriented on the build plate (z=0), no supports.
// Edit oled_test_border to change the surrounding plastic margin.
oled_test_border = 3.0;
oled_test_w = oled_board_w + 2*oled_test_border;
oled_test_h = oled_board_h + 2*oled_test_border;
oled_test_z0 = D-front_skin-oled_corner_seat_h-0.15;

module oled_fit_test() {
    // Crop the real production geometry, not a separately drawn cutout.
    // Turn face down to lie flat on the print bed at z=0.
    translate([0,0,D])
        rotate([180,0,0])
            intersection() {
                front_plate();
                translate([oled_x-oled_test_w/2,
                           oled_pcb_y-oled_test_h/2,
                           oled_test_z0])
                    cube([oled_test_w,oled_test_h,D-oled_test_z0+0.10]);
            }
}

if(part=="front") front_plate();
else if(part=="oled_fit_test") oled_fit_test();
else if(part=="back") rear_plate();
else if(part=="buzzer_clamp") buzzer_clamp();
else if(part=="layout") layout();
else assembly();
Parameter table extracted from the source (name, type, default, range or options):
part: string, default "assembly", options "front", "back", "assembly", "oled_fit_test", "buzzer_clamp", "layout"
flat_cap_h: number, default 0
W: number, default 128
H: number, default 140
D: number, default 20
corner: number, default 9
wall: number, default 2.8
front_skin: number, default 2.9
fit: number, default 0.35
oled_y: number, default 38
oled_x: number, default -18
rfid_y: number, default -18
bpi_x: number, default 38
bpi_rotation: number, default 90
buzzer_x: number, default 37
oled_glass_w: number, default 62.2
oled_glass_h: number, default 39
oled_outer_flat_w: number, default 13
oled_slope_length: number, default 2.2
oled_slope_angle: number, default 30
oled_glass_clearance: number, default 0.2
oled_opening_top_extra: number, default 1
rfid_tap_zone_w: number, default 45
rfid_tap_zone_h: number, default 45
rfid_art_margin: number, default 6
rfid_mark_radius: number, default 4
rfid_mark_line: number, default 0.9
rfid_mark_depth: number, default 0.45
bpi_standoff_h: number, default 6
bpi_standoff_od: number, default 5.8
bpi_standoff_pilot_d: number, default 1.8
fdm_layer_h: number, default 0.24
bpi_gusset_h: number, default 4.5
bpi_gusset_w: number, default 1.6
bpi_gusset_len: number, default 6
rfid_near_ic_span: number, default 34.5
rfid_far_ic_span: number, default 25
rfid_row_span: number, default 37.5
